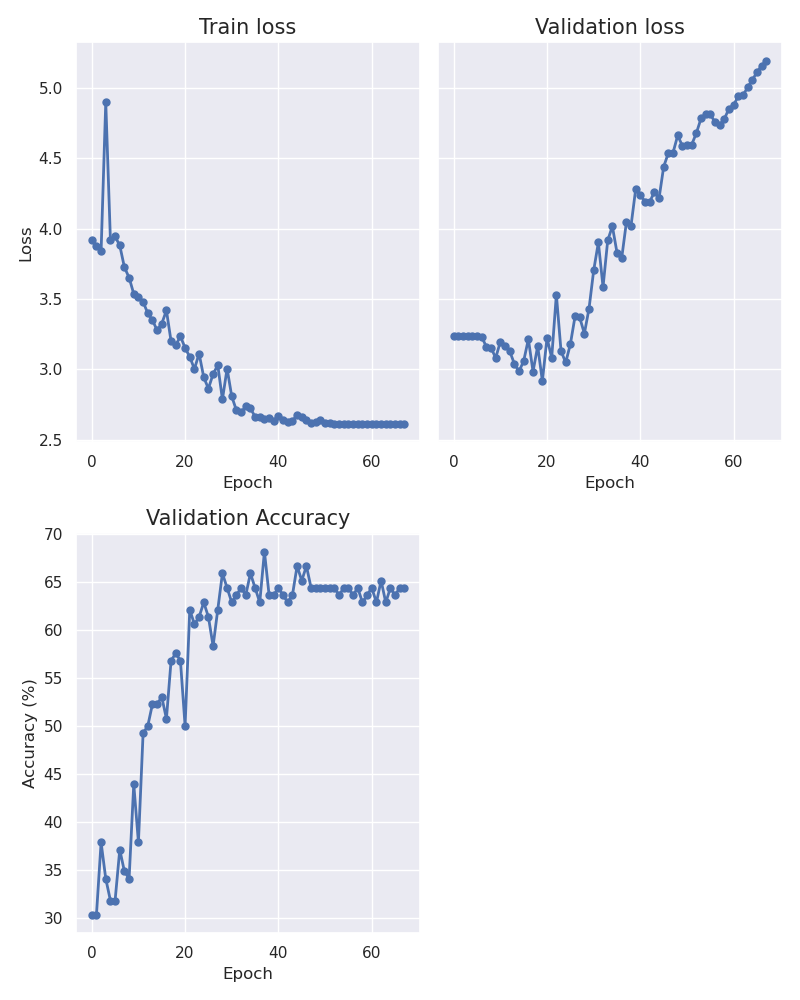

Values plotted in this chart, from the file beside it:
epoch, train_loss, val_loss, accuracy
0, 3.921, 3.235, 30.3
1, 3.877, 3.235, 30.3
2, 3.838, 3.235, 37.88
3, 4.898, 3.235, 34.09
4, 3.916, 3.235, 31.82
5, 3.943, 3.234, 31.82
6, 3.88, 3.23, 37.12
7, 3.724, 3.159, 34.85
8, 3.651, 3.153, 34.09
9, 3.535, 3.08, 43.94
10, 3.515, 3.196, 37.88
11, 3.478, 3.165, 49.24
12, 3.398, 3.129, 50.0
13, 3.349, 3.038, 52.27
14, 3.277, 2.984, 52.27
15, 3.324, 3.059, 53.03
16, 3.418, 3.213, 50.76
17, 3.198, 2.984, 56.82
18, 3.171, 3.165, 57.58
19, 3.234, 2.916, 56.82
20, 3.151, 3.222, 50.0
21, 3.088, 3.081, 62.12
22, 3.001, 3.531, 60.61
23, 3.112, 3.129, 61.36
24, 2.942, 3.048, 62.88
25, 2.862, 3.178, 61.36
26, 2.966, 3.375, 58.33
27, 3.029, 3.368, 62.12
28, 2.786, 3.253, 65.91
29, 3.005, 3.431, 64.39
30, 2.806, 3.703, 62.88
31, 2.708, 3.901, 63.64
32, 2.693, 3.584, 64.39
33, 2.736, 3.915, 63.64
34, 2.723, 4.016, 65.91
35, 2.661, 3.827, 64.39
36, 2.658, 3.789, 62.88
37, 2.647, 4.043, 68.18
38, 2.651, 4.02, 63.64
39, 2.636, 4.28, 63.64
40, 2.665, 4.237, 64.39
41, 2.639, 4.191, 63.64
42, 2.627, 4.188, 62.88
43, 2.632, 4.261, 63.64
44, 2.676, 4.214, 66.67
45, 2.663, 4.44, 65.15
46, 2.636, 4.537, 66.67
47, 2.621, 4.539, 64.39
48, 2.623, 4.661, 64.39
49, 2.636, 4.587, 64.39
50, 2.616, 4.594, 64.39
51, 2.615, 4.596, 64.39
52, 2.613, 4.678, 64.39
53, 2.613, 4.782, 63.64
54, 2.614, 4.811, 64.39
55, 2.612, 4.813, 64.39
56, 2.613, 4.754, 63.64
57, 2.613, 4.737, 64.39
58, 2.612, 4.78, 62.88
59, 2.612, 4.852, 63.64
... 8 more rows
